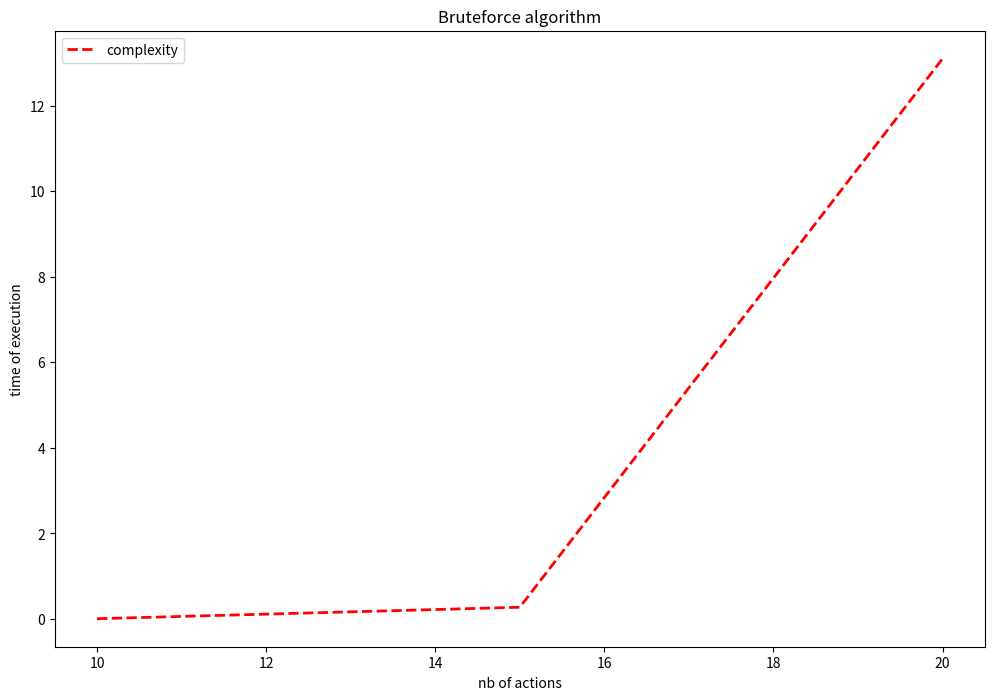

Reproduce this figure in Python.
import matplotlib.pyplot as plt
import time
import itertools

actions = {'action1': {'cout': 20, 'profit': 5}, 'action2': {'cout': 30, 'profit': 10}, 'action3': {'cout': 50, 'profit': 15}, 'action4': {'cout': 70, 'profit': 20},
           'action5': {'cout': 60, 'profit': 17}, 'action6': {'cout': 80, 'profit': 25}, 'action7': {'cout': 22, 'profit': 7}, 'action8': {'cout': 26, 'profit': 11},
           'action9': {'cout': 48, 'profit': 13}, 'action10': {'cout': 34, 'profit': 27}, 'action11': {'cout': 42, 'profit': 17}, 'action12': {'cout': 110, 'profit': 9},
           'action13': {'cout': 38, 'profit': 23}, 'action14': {'cout': 14, 'profit': 1}, 'action15': {'cout': 18, 'profit': 3}, 'action16': {'cout': 8, 'profit': 8},
           'action17': {'cout': 4, 'profit': 12}, 'action18': {'cout': 10, 'profit': 14}, 'action19': {'cout': 24, 'profit': 21}, 'action20': {'cout': 114, 'profit': 18}
           }


####This function takes in parameter a list of actions and the budget of the client.###
### It analyses all possible combinations and return the one with the higher profit,###
### within the client's budget###


def check_best_combo(liste, budget):
    binaries = [format(i, '020b') for i in range(2**len(liste))]
    combos = {}
    # iterate through every combination
    k = 1
    for binary in binaries:
        combo = {'actions': '', 'cout': 0, 'profit': 0}
        # iterate through each cell and if equals to one, take in account the corresponding action
        for index, cell in enumerate(binary):
            if cell == '1':
                action = f'action{index+1}'
                cout = actions[f'action{index+1}']['cout']
                profit = float(actions[f'action{index+1}']['cout'] *
                               actions[f'action{index+1}']['profit'] / 100)
                # increment combo
                combo['actions'] += f'{action} '
                combo['cout'] += cout
                combo['profit'] += profit
        # append the combo to the list of combos
        if combo:
            combos[f'combo{k}'] = combo
            k += 1

    # sorting of combos
    i = 0
    result = ''
    for key, value in combos.items():
        if value['cout'] < budget:
            if i < int(value['profit']):
                result = key, value
                i = value['profit']

    return result


##ANALYSING BRUTEFORCE ALGORITHM COMPLEXITY##


#1 action execution delay#

# check time before execution
time1 = time.time()
check_best_combo(dict(itertools.islice(actions.items(), 10)), 500)
# check time after execution
time2 = time.time()
delay1 = time2 - time1


#5 action execution delay#

time1 = time.time()
check_best_combo(dict(itertools.islice(actions.items(), 15)), 500)
time2 = time.time()
delay2 = time2 - time1


#10 action execution delay#

time1 = time.time()
check_best_combo(dict(itertools.islice(actions.items(), 20)), 500)
time2 = time.time()
delay3 = time2 - time1


###graph###
abscisse = [10, 15, 20]
ordonnées = [delay1, delay2, delay3]

plt.figure(figsize=(12, 8))
plt.title('Bruteforce algorithm')
plt.xlabel('nb of actions')
plt.ylabel('time of execution')
plt.plot(abscisse, ordonnées,
         lw='2', ls='--', c='red', label='complexity')
plt.legend()
plt.show()
# plt.savefig('bruteforce_graphe.png')
